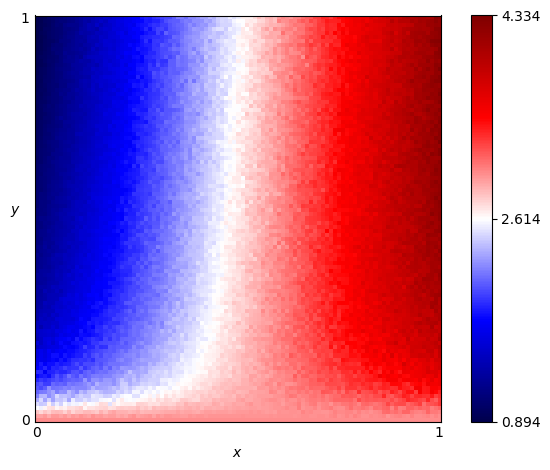

The data file committed next to this chart (first rows):
x, y, score
0.0, 0.0, 3.0
0.0, 0.01, 2.915
0.0, 0.02, 2.812
0.0, 0.03, 2.6
0.0, 0.04, 2.504
0.0, 0.05, 2.333
0.0, 0.06, 2.195
0.0, 0.07, 2.098
0.0, 0.08, 2.037
0.0, 0.09, 1.996
0.0, 0.1, 1.887
0.0, 0.11, 1.768
0.0, 0.12, 1.897
0.0, 0.13, 1.752
0.0, 0.14, 1.66
0.0, 0.15, 1.636
0.0, 0.16, 1.595
0.0, 0.17, 1.595
0.0, 0.18, 1.484
0.0, 0.19, 1.568
0.0, 0.2, 1.414
0.0, 0.21, 1.439
0.0, 0.22, 1.472
0.0, 0.23, 1.443
0.0, 0.24, 1.419
0.0, 0.25, 1.325
0.0, 0.26, 1.35
0.0, 0.27, 1.316
0.0, 0.28, 1.299
0.0, 0.29, 1.288
0.0, 0.3, 1.293
0.0, 0.31, 1.278
0.0, 0.32, 1.288
0.0, 0.33, 1.273
0.0, 0.34, 1.235
0.0, 0.35, 1.253
0.0, 0.36, 1.257
0.0, 0.37, 1.209
0.0, 0.38, 1.192
0.0, 0.39, 1.177
0.0, 0.4, 1.182
0.0, 0.41, 1.211
0.0, 0.42, 1.157
0.0, 0.43, 1.182
0.0, 0.44, 1.147
0.0, 0.45, 1.138
0.0, 0.46, 1.135
0.0, 0.47, 1.131
0.0, 0.48, 1.132
0.0, 0.49, 1.109
0.0, 0.5, 1.133
0.0, 0.51, 1.102
0.0, 0.52, 1.11
0.0, 0.53, 1.077
0.0, 0.54, 1.093
0.0, 0.55, 1.078
0.0, 0.56, 1.075
0.0, 0.57, 1.072
0.0, 0.58, 1.06
0.0, 0.59, 1.056
... 10,141 more rows
